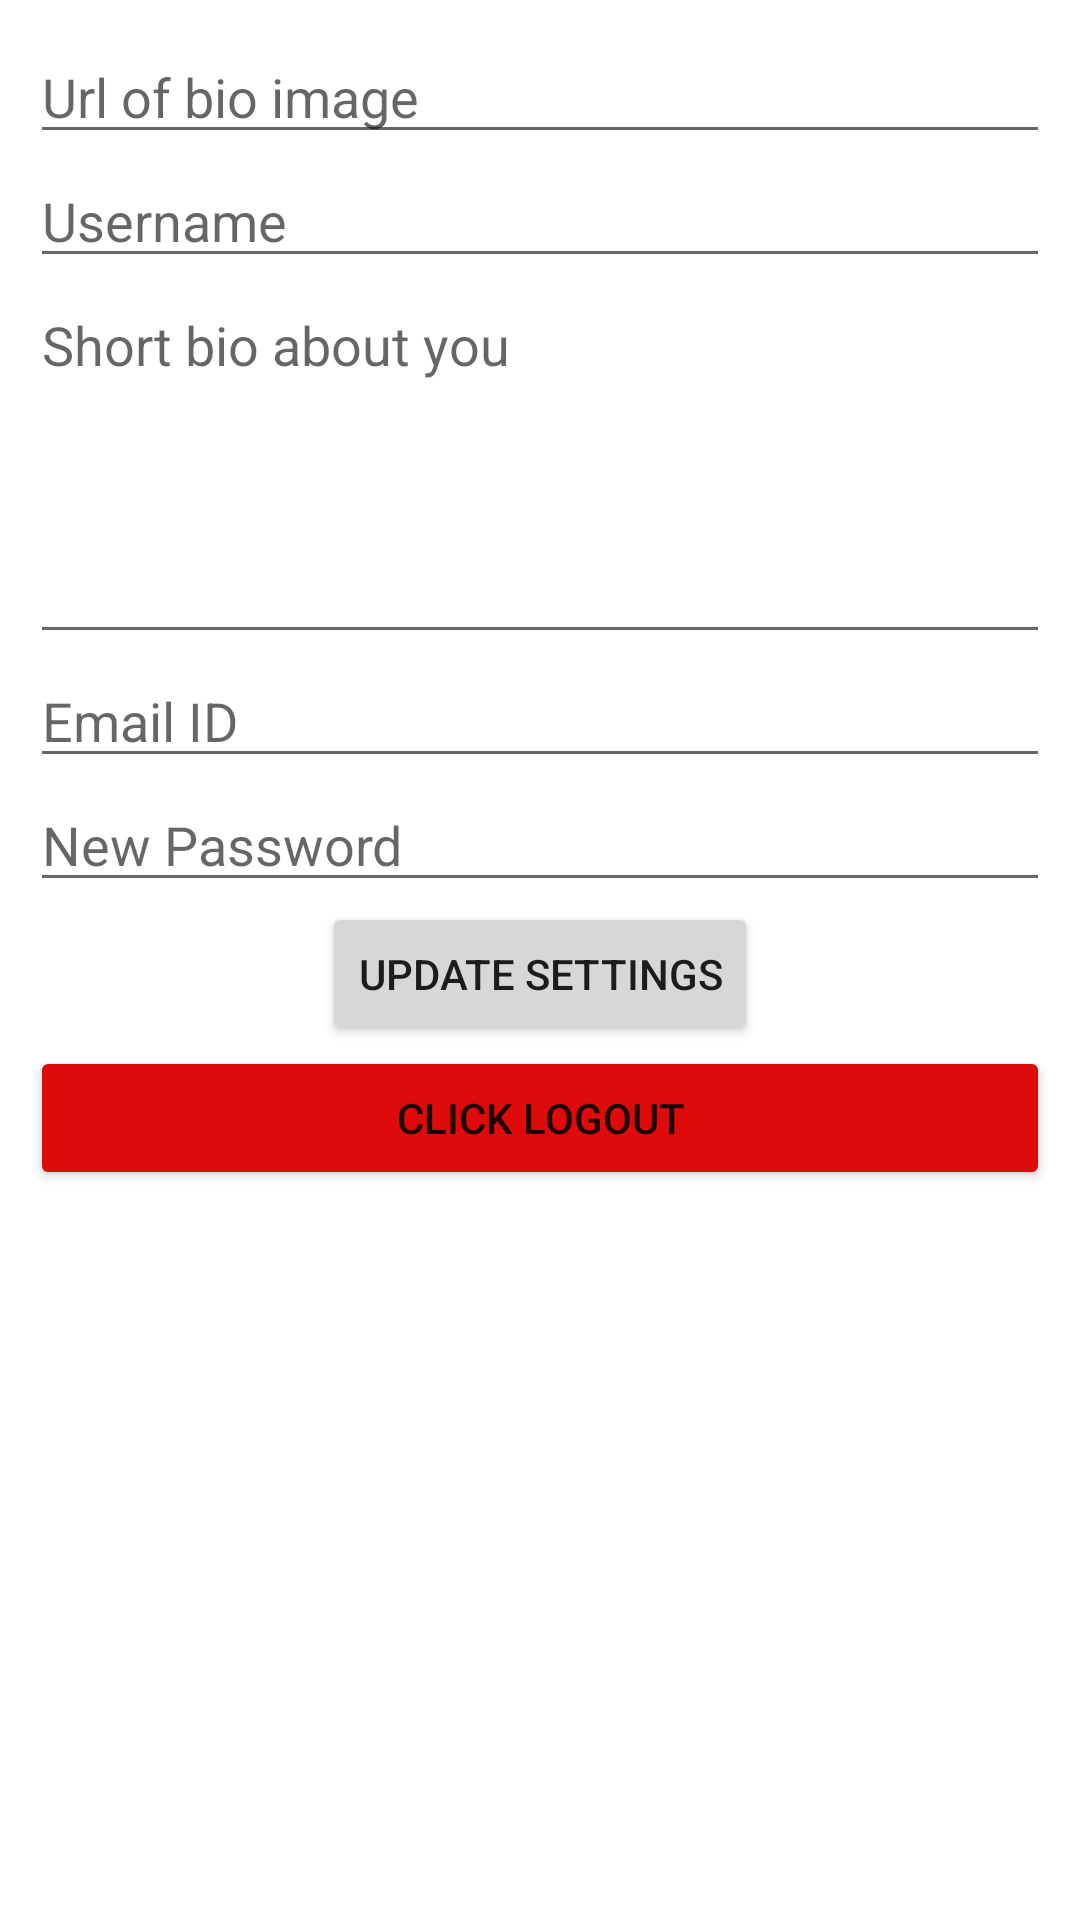

Reconstruct the res/layout file that produces this screen, plus the resources it refers to.
<!-- AndroidManifest.xml: application theme Theme.Conduit -->
<!-- res/layout/fragment_settings.xml -->
<?xml version="1.0" encoding="utf-8"?>
<LinearLayout xmlns:android="http://schemas.android.com/apk/res/android"
    android:layout_width="match_parent"
    android:layout_height="match_parent"
    xmlns:tools="http://schemas.android.com/tools"
    android:padding="10dp"
    android:orientation="vertical"
    tools:context=".ui.settings.SettingsFragment">
<EditText
    android:id="@+id/imageEditText"
    android:layout_width="match_parent"
    android:layout_height="wrap_content"
    android:hint="Url of bio image"
    android:inputType="textUri"/>

<EditText
    android:id="@+id/usernameEditText"
    android:layout_width="match_parent"
    android:layout_height="wrap_content"
    android:hint="Username"/>

<EditText
    android:id="@+id/bioEditText"
    android:layout_width="match_parent"
    android:layout_height="wrap_content"
    android:lines="5"
    android:gravity="top"
    android:hint="Short bio about you"/>

<EditText
    android:id="@+id/emailEditText"
    android:layout_width="match_parent"
    android:layout_height="wrap_content"
    android:hint="Email ID"
    android:inputType="textEmailAddress"/>

<EditText
    android:id="@+id/passwordEditText"
    android:layout_width="match_parent"
    android:layout_height="wrap_content"
    android:hint="New Password"
    android:inputType="textPassword"/>
    <Button
        android:id="@+id/updateButton"
        android:layout_width="wrap_content"
        android:layout_height="wrap_content"
        android:layout_gravity="center"
        android:text="Update Settings"/>
    <Button
        android:id="@+id/logoutButton"
        android:layout_width="match_parent"
        android:layout_height="wrap_content"
        android:backgroundTint="#DF0A0A"
        android:text="Click logout"/>

</LinearLayout>
<!-- resources referenced by this layout -->
<resources>
  <style name="Theme.Conduit" parent="Theme.MaterialComponents.DayNight.DarkActionBar">
          
          <item name="colorPrimary">@color/conduit_green</item>
          <item name="colorPrimaryVariant">@color/conduit_dark_green</item>
          <item name="colorOnPrimary">@color/white</item>
          
          <item name="colorSecondary">@color/conduit_grey</item>
          <item name="colorSecondaryVariant">@color/conduit_dark_grey</item>
          <item name="colorOnSecondary">@color/white</item>
          
          <item name="android:statusBarColor" tools:targetApi="l">@color/white</item>
          
      </style>
  <color name="conduit_green">#5CB85C</color>
  <color name="conduit_dark_green">#347634</color>
  <color name="white">#FEFEFE</color>
  <color name="conduit_grey">#818a91</color>
  <color name="conduit_dark_grey">#4B5359</color>
</resources>
